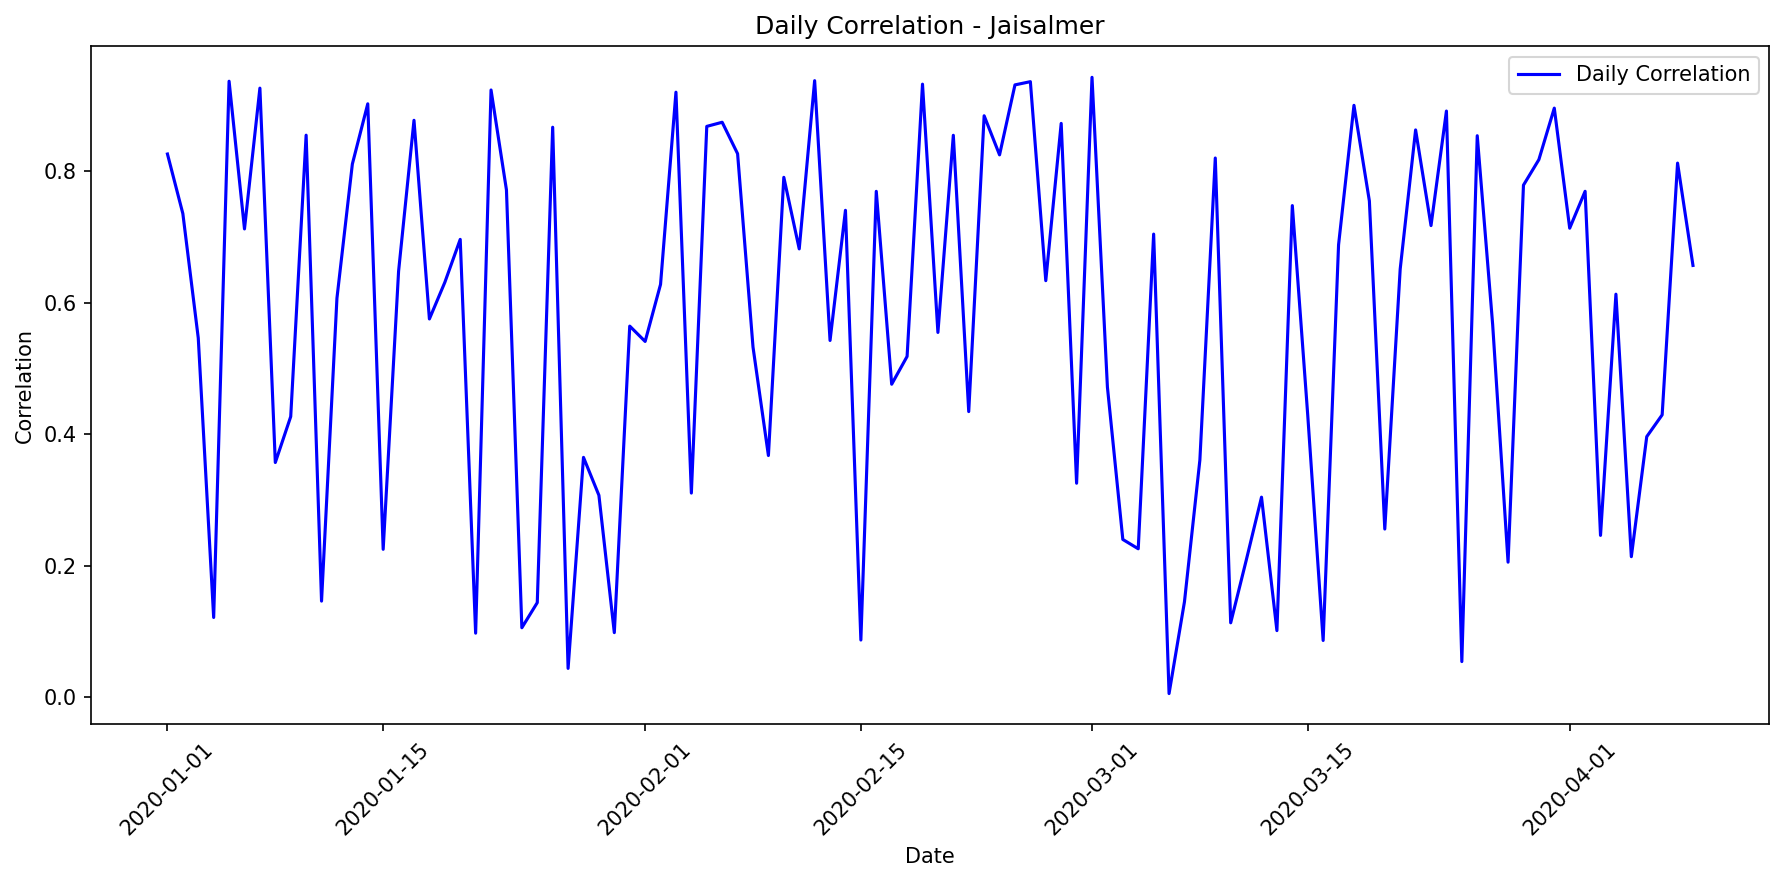

The table this chart was drawn from, first rows:
date, correlation, mae, rmse, r2, num_points, actual_max, actual_mean, actual_std, predicted_max, predicted_mean, predicted_std
2020-01-01, 0.8261, 50465, 63676, 0.6508, 24, 291553, 86811, 110071, 248868, 105238, 85572
2020-01-02, 0.7354, 37985, 50026, 0.4774, 24, 217706, 41107, 70692, 142302, 58489, 50703
2020-01-03, 0.5462, 30794, 44846, 0.2627, 24, 203525, 20697, 53349, 66714, 28372, 22801
2020-01-04, 0.1213, 51603, 81516, 0.0, 24, 238190, 50062, 77056, 44622, 18474, 15839
2020-01-05, 0.9368, 34166, 45981, 0.8188, 24, 276251, 87414, 110333, 276309, 113168, 98486
2020-01-06, 0.7121, 45809, 58978, 0.4932, 24, 255320, 58789, 84631, 155772, 65955, 53478
2020-01-07, 0.9263, 37730, 47002, 0.805, 24, 295469, 85528, 108725, 227412, 96184, 78175
2020-01-08, 0.3569, 68627, 92429, 0.06745, 24, 274037, 67091, 97772, 165122, 67781, 58822
2020-01-09, 0.4268, 52279, 67134, 0.1343, 24, 221321, 52703, 73704, 133153, 54759, 47445
2020-01-10, 0.8547, 44291, 56730, 0.6945, 24, 282705, 79844, 104841, 208281, 88111, 71579
2020-01-11, 0.1461, 73546, 95310, 0.0, 24, 258072, 64576, 91156, 137884, 56687, 49129
2020-01-12, 0.6068, 44148, 59116, 0.3462, 24, 229966, 42609, 74683, 129888, 53427, 46283
2020-01-13, 0.8108, 42886, 55836, 0.6125, 24, 258892, 65042, 91631, 195508, 82721, 67175
2020-01-14, 0.9024, 38678, 51487, 0.7231, 24, 281754, 79504, 99941, 257865, 109035, 88674
2020-01-15, 0.2249, 83104, 109309, 0.0, 24, 295173, 85093, 108420, 133574, 56587, 45827
2020-01-16, 0.6477, 32611, 46241, 0.403, 24, 183251, 38681, 61137, 112593, 46356, 40117
2020-01-17, 0.8774, 38547, 53396, 0.634, 24, 225924, 62257, 90161, 230899, 94627, 82284
2020-01-18, 0.5752, 32687, 44444, 0.3082, 24, 178356, 26374, 54582, 77116, 32761, 26379
2020-01-19, 0.6309, 64674, 84747, 0.3948, 24, 294056, 92799, 111283, 204926, 86695, 70423
2020-01-20, 0.6962, 53323, 69899, 0.4451, 24, 281997, 76434, 95849, 221537, 90807, 78945
2020-01-21, 0.09739, 56312, 77661, 0.0, 24, 261338, 44816, 76356, 79652, 33831, 27252
2020-01-22, 0.9235, 33554, 45777, 0.7709, 24, 265896, 73859, 97694, 246845, 101137, 87973
2020-01-23, 0.7715, 49966, 66007, 0.5474, 24, 282110, 75761, 100220, 229695, 97148, 78962
2020-01-24, 0.1056, 81327, 106625, 0.0, 24, 283074, 70677, 101249, 140646, 57813, 50112
2020-01-25, 0.1438, 85969, 110715, 0.0, 24, 289724, 83453, 106502, 134063, 56794, 45994
2020-01-26, 0.8668, 40498, 54710, 0.7023, 24, 271754, 73889, 102424, 201917, 85425, 69384
2020-01-27, 0.04381, 40084, 52524, 0.0, 24, 141080, 38009, 47325, 78999, 33556, 27027
2020-01-28, 0.3647, 71773, 90839, 0.05231, 24, 264766, 65321, 95319, 172058, 70619, 61300
2020-01-29, 0.3071, 37452, 58979, 0.07301, 24, 223186, 37982, 62575, 80021, 33987, 27379
2020-01-30, 0.0982, 72761, 96986, 0.0, 24, 252045, 67175, 92682, 94261, 39993, 32278
2020-01-31, 0.5644, 41919, 55547, 0.2638, 24, 210808, 38544, 66129, 125845, 51779, 44844
2020-02-01, 0.541, 76799, 96280, 0.2559, 24, 286230, 96677, 114014, 234454, 96081, 83554
2020-02-02, 0.6278, 54940, 74080, 0.3209, 24, 265811, 61940, 91826, 200446, 82196, 71421
2020-02-03, 0.9201, 34197, 47397, 0.7827, 24, 276547, 78525, 103866, 253078, 103683, 90197
2020-02-04, 0.3104, 83905, 107663, 0.01149, 24, 278556, 88087, 110616, 159401, 65446, 56782
2020-02-05, 0.8681, 38128, 56765, 0.7151, 24, 288739, 91127, 108641, 272927, 111786, 97279
2020-02-06, 0.8744, 36665, 52611, 0.7059, 24, 267605, 79422, 99101, 250818, 102759, 89390
2020-02-07, 0.8265, 45220, 60700, 0.6537, 24, 293632, 82122, 105360, 201616, 85298, 69281
2020-02-08, 0.5326, 62923, 86458, 0.2071, 24, 265532, 75217, 99180, 215475, 88329, 76781
2020-02-09, 0.3675, 49958, 71366, 0.1085, 24, 246881, 54618, 77209, 106757, 45265, 36581
2020-02-10, 0.7906, 39121, 51376, 0.6085, 24, 238352, 64741, 83873, 169296, 71661, 58140
2020-02-11, 0.6818, 51108, 71214, 0.3558, 24, 276200, 58708, 90633, 205061, 86752, 70468
2020-02-12, 0.9376, 33224, 45118, 0.7997, 24, 277139, 80953, 102979, 266926, 109337, 95138
2020-02-13, 0.5425, 77337, 98054, 0.2562, 24, 286689, 95194, 116136, 239823, 98273, 85469
2020-02-14, 0.7405, 25606, 34611, 0.4955, 24, 162043, 28577, 49776, 89430, 37957, 30616
2020-02-15, 0.08695, 69768, 93696, 0.0, 24, 258424, 64267, 89505, 95434, 40488, 32682
2020-02-16, 0.7693, 40876, 53658, 0.4977, 24, 223563, 50368, 77342, 178505, 73248, 63598
2020-02-17, 0.476, 75183, 98076, 0.1896, 24, 289706, 78387, 111290, 206090, 84499, 73434
2020-02-18, 0.5182, 75707, 96111, 0.2398, 24, 284446, 90797, 112601, 217132, 89011, 77375
2020-02-19, 0.9323, 37346, 50467, 0.7884, 24, 282130, 87907, 112058, 290818, 119092, 103663
2020-02-20, 0.5547, 54470, 71598, 0.3074, 24, 221578, 62445, 87884, 145172, 61481, 49824
2020-02-21, 0.8546, 45372, 60911, 0.6577, 24, 279624, 79361, 106348, 261952, 107306, 93363
2020-02-22, 0.4344, 61785, 81799, 0.1663, 24, 257598, 62384, 91512, 154606, 65462, 53076
2020-02-23, 0.8842, 34925, 53951, 0.7102, 24, 276117, 84013, 102371, 269300, 110305, 95985
2020-02-24, 0.8248, 37265, 49981, 0.516, 24, 228860, 48672, 73388, 187954, 77099, 66966
2020-02-25, 0.9312, 37401, 48233, 0.8162, 24, 299870, 92036, 114916, 265501, 112257, 91307
2020-02-26, 0.9361, 32128, 44527, 0.8057, 24, 266607, 88871, 103194, 281861, 115435, 100467
2020-02-27, 0.6334, 47686, 65448, 0.3859, 24, 248770, 54509, 85316, 157453, 64652, 56088
2020-02-28, 0.8726, 30077, 37925, 0.6188, 24, 219468, 41090, 62745, 156522, 64274, 55756
2020-02-29, 0.3254, 59763, 84132, 0.009379, 24, 244192, 60085, 86347, 79668, 33838, 27257
... 40 more rows
